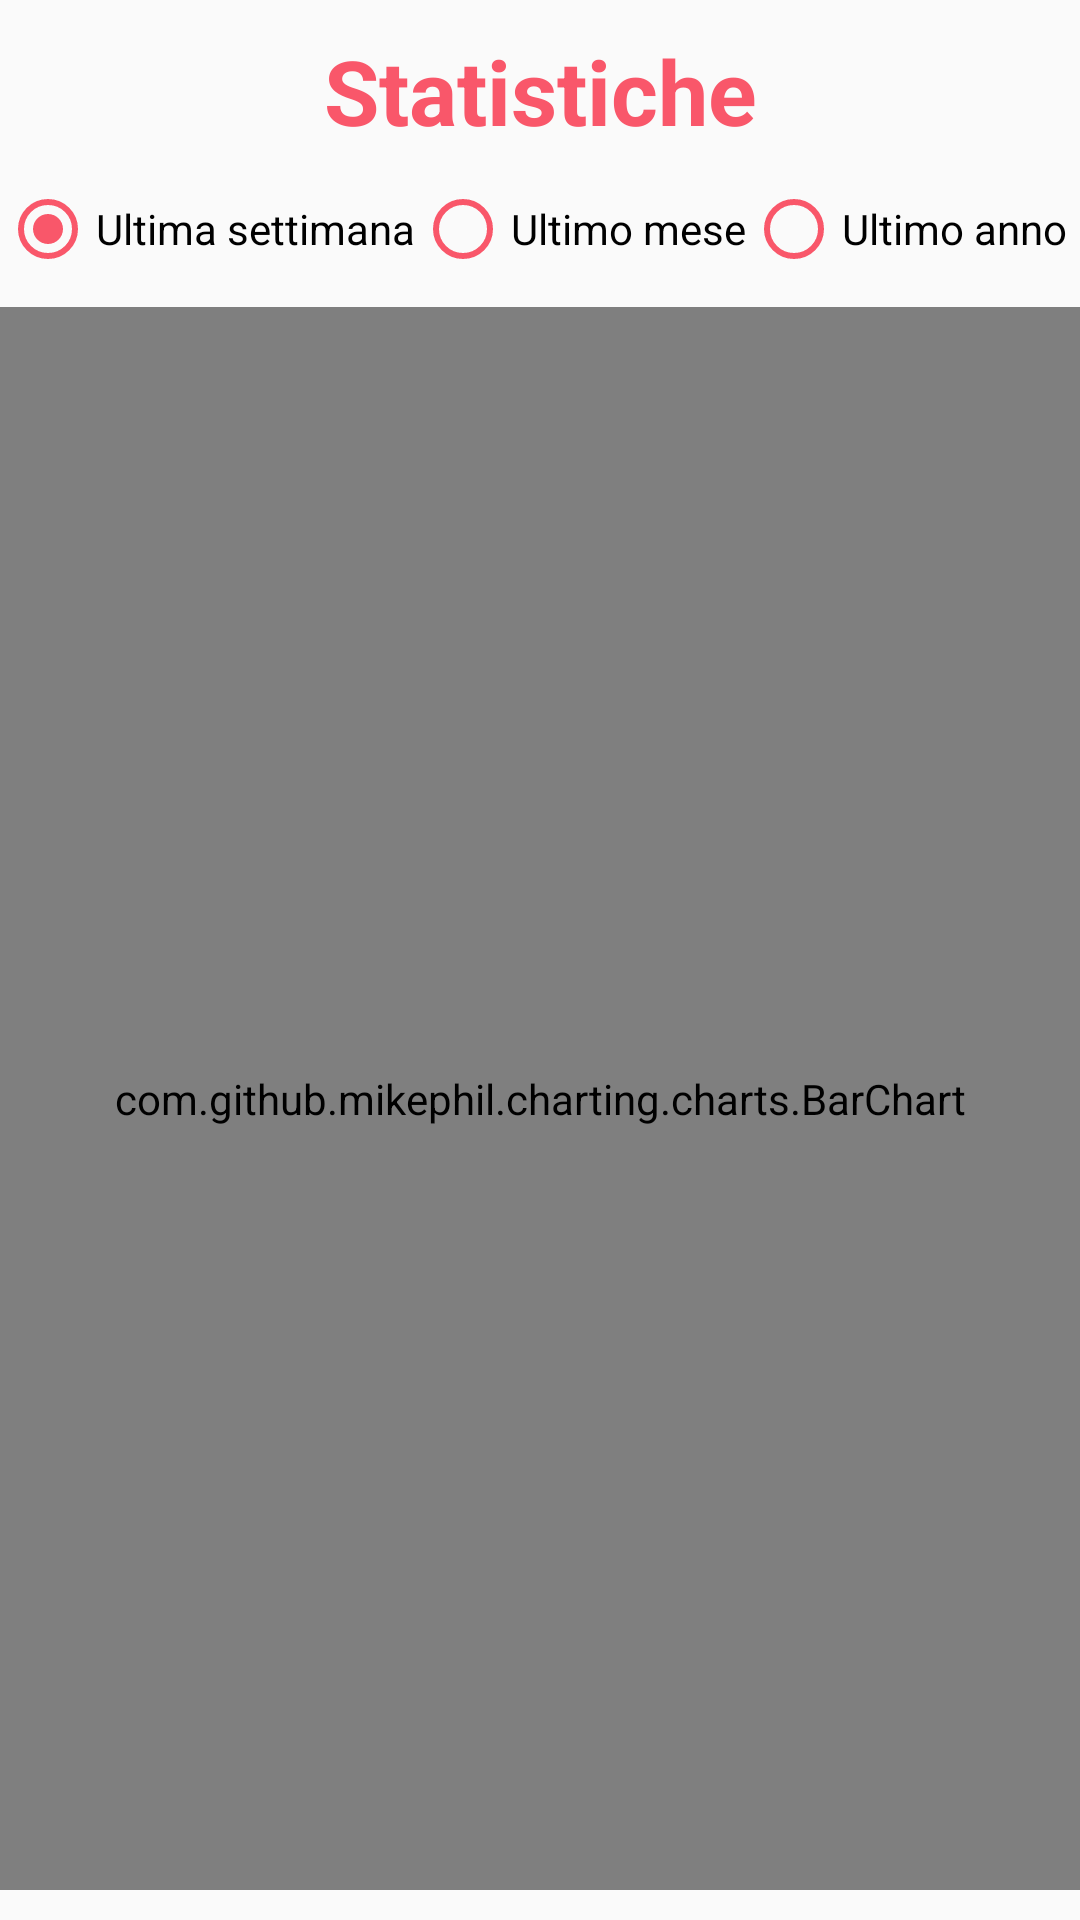

Android layout source for this screen:
<!-- AndroidManifest.xml: application theme Theme.HotSliceApp -->
<!-- res/layout/fragment_statistiche.xml -->
<?xml version="1.0" encoding="utf-8"?>
<LinearLayout xmlns:android="http://schemas.android.com/apk/res/android"
    android:layout_width="match_parent"
    android:layout_height="match_parent"
    android:orientation="vertical">

    <TextView
        android:id="@+id/textViewCarrello"
        android:layout_width="match_parent"
        android:layout_height="wrap_content"
        android:layout_marginTop="10dp"
        android:text="Statistiche"
        android:textColor="@color/red"
        android:textSize="30sp"
        android:textStyle="bold"
        android:textAlignment="center"/>

    <RadioGroup
        android:id="@+id/radioGroupStatistiche"
        android:layout_width="match_parent"
        android:layout_height="wrap_content"
        android:layout_marginTop="10dp"
        android:layout_marginBottom="10dp"
        android:orientation="horizontal">

        <RadioButton
            android:id="@+id/radioWeek"
            android:layout_width="wrap_content"
            android:layout_height="wrap_content"
            android:text="Ultima settimana"
            android:checked="true"
            android:buttonTint="@color/red"/>

        <RadioButton
            android:id="@+id/radioMonth"
            android:layout_width="wrap_content"
            android:layout_height="wrap_content"
            android:text="Ultimo mese"
            android:buttonTint="@color/red"/>

        <RadioButton
            android:id="@+id/radioYear"
            android:layout_width="wrap_content"
            android:layout_height="wrap_content"
            android:text="Ultimo anno"
            android:buttonTint="@color/red"/>
    </RadioGroup>

    <com.github.mikephil.charting.charts.BarChart
        android:id="@+id/barChart"
        android:layout_width="match_parent"
        android:layout_height="match_parent"
        android:layout_marginBottom="10dp"
        >
    </com.github.mikephil.charting.charts.BarChart>

</LinearLayout>
<!-- resources referenced by this layout -->
<resources>
  <color name="red">#F9576A</color>
  <style name="Theme.HotSliceApp" parent="Theme.AppCompat.Light.NoActionBar">
          
          
          
          <item name="android:statusBarColor">@color/red</item>
      </style>
</resources>
